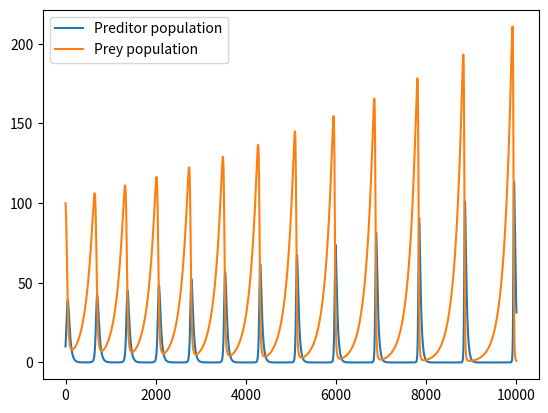

The script that saved this image: (Note: this script raises an exception after producing the figure.)
#simulate preditor/prey populations over time using discretized Lotka-Voltera equations

import matplotlib.pyplot as pplot # import the graphing function
import argparse # for a flexible comandline interface

pred_pop = [] # the preditor population
prey_pop = [] # the prey population
days = 10000 # the number of days to simulate
pred_init = 10 # the initial number of preditors
prey_init = 100 # the initial number of prey
save_location = 'pred_prey_graphs/' + 'graph1' + '.png'

# constants that determine the growth and death rates 
a = 0.0008
b = 0.03
c = 0.006
d = 0.001

# add initial values to pred and prey population lists
pred_pop.append(pred_init)
prey_pop.append(prey_init)

# simulate population changes over time
for day in range(days-1):
   x = pred_pop[-1]
   y = prey_pop[-1]
   next_pred = max((x + a*x*y - b*x), 0)
   next_prey = max((y + c*y - d*x*y), 0)
   pred_pop.append(next_pred)
   prey_pop.append(next_prey)

pplot.plot(pred_pop, label="Preditor population")
pplot.plot(prey_pop, label="Prey population")
pplot.legend()
pplot.savefig(save_location)
